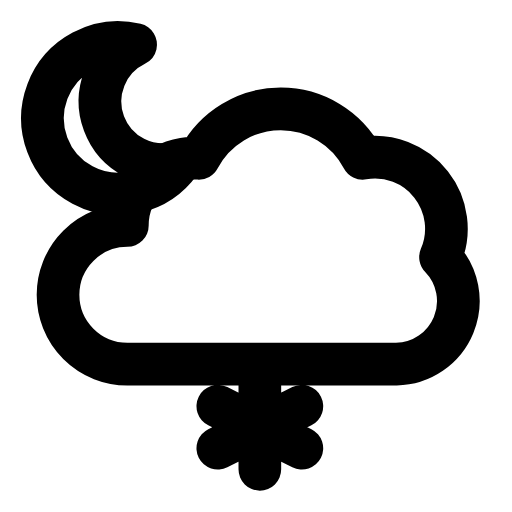
t = 0.00 s
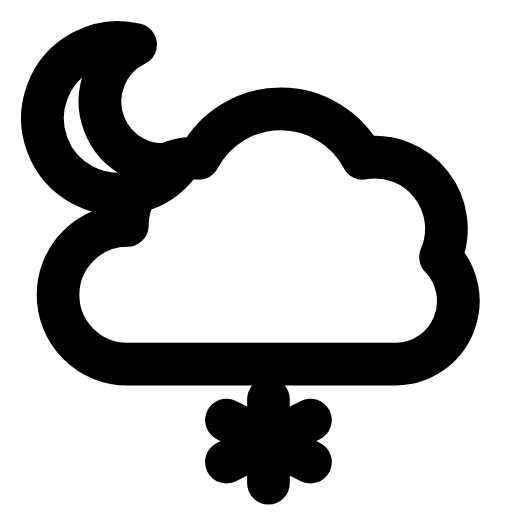
t = 0.28 s
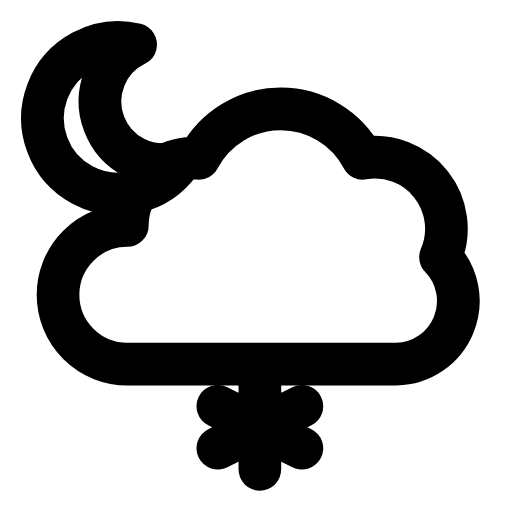
t = 0.56 s
t = 0.83 s: frame unchanged from t = 0.00 s, image omitted
t = 1.12 s: frame unchanged from t = 0.00 s, image omitted
t = 1.42 s: frame unchanged from t = 0.00 s, image omitted

The animated SVG that drew these frames (rendered in a browser with its animation timeline set to each time). Animation: 1 SMIL element (animateTransform=1); one cycle of 1.70 s, repeats indefinitely.

<svg xmlns="http://www.w3.org/2000/svg" width="24" height="24" viewBox="0 0 24 24" fill="none"><path stroke="currentColor" stroke-width="2" stroke-linecap="round" stroke-linejoin="round" fill="none" d="M8.43 7.61A3.55 3.55 0 1 1 6.36 2.09A2.96 2.96 0 0 0 8.43 7.61Z"></path><path stroke="currentColor" stroke-width="2" stroke-linecap="round" stroke-linejoin="round" fill="none" d="M5.97 17.07A3.25 3.25 0 0 1 5.97 10.57A3.15 3.15 0 0 1 9.32 7.42A4.34 4.34 0 0 1 17 7.42A3.35 3.35 0 0 1 20.65 12.05A2.96 2.96 0 0 1 18.58 17.07Z"></path><g><animateTransform attributeName="transform" type="translate" values="0 0;0 0;0.49 0.79;0 0;0 0;0 0;0 0;0.49 0.79;0 0;0 0;0 0" keyTimes="0;0.135;0.2475;0.36;0.45;0.6;0.66;0.735;0.81;0.9;1" dur="1.7s" repeatCount="indefinite" calcMode="spline" keySplines="0.16 1 0.3 1;0.16 1 0.3 1;0.16 1 0.3 1;0.16 1 0.3 1;0.16 1 0.3 1;0.16 1 0.3 1;0.16 1 0.3 1;0.16 1 0.3 1;0.16 1 0.3 1;0.16 1 0.3 1"/><path stroke="currentColor" stroke-width="2" stroke-linecap="round" stroke-linejoin="round" fill="none" d="M12.18 18.06L12.18 22M14.15 19.04L10.21 21.01M10.21 19.04L14.15 21.01"></path></g></svg>
